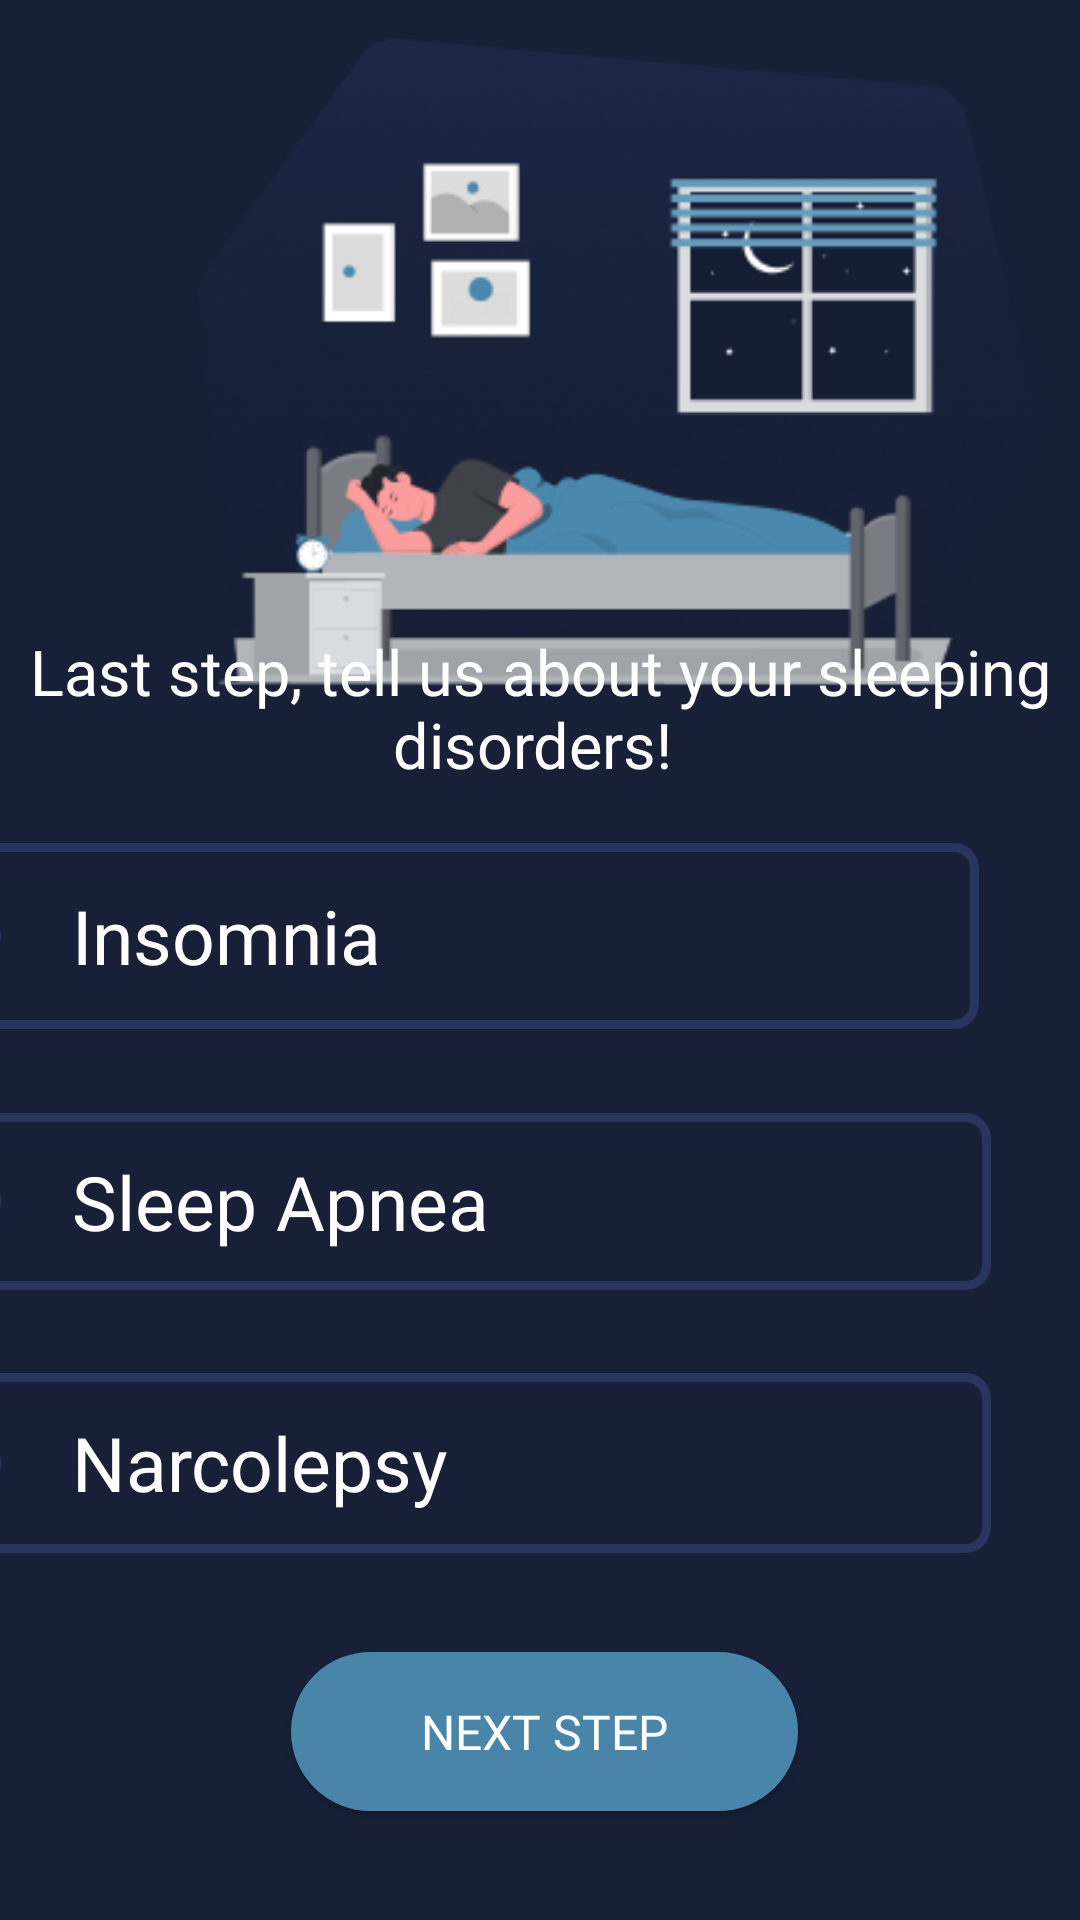

Layout XML and referenced resources for this Android screen:
<!-- AndroidManifest.xml: application theme Theme.Insomniac -->
<!-- res/layout/signup_page3.xml -->
<?xml version="1.0" encoding="utf-8"?>
<androidx.constraintlayout.widget.ConstraintLayout xmlns:android="http://schemas.android.com/apk/res/android"
    xmlns:app="http://schemas.android.com/apk/res-auto"
    xmlns:tools="http://schemas.android.com/tools"
    android:layout_width="match_parent"
    android:layout_height="match_parent"
    android:background="@color/secondaryblue">

    <ImageView
        android:id="@+id/imageView"
        android:layout_width="411dp"
        android:layout_height="216dp"
        app:layout_constraintBottom_toBottomOf="parent"
        app:layout_constraintEnd_toEndOf="parent"
        app:layout_constraintHorizontal_bias="0.0"
        app:layout_constraintStart_toStartOf="parent"
        app:layout_constraintTop_toTopOf="parent"
        app:layout_constraintVertical_bias="0.031"
        app:srcCompat="@drawable/group_12" />

    <TextView
        android:id="@+id/textView"
        android:layout_width="349dp"
        android:layout_height="73dp"
        android:fontFamily="@font/poppins_semibold"
        android:text="Last step, tell us about your sleeping disorders! "
        android:textAlignment="center"
        android:textColor="#FFFFFF"
        android:textSize="21dp"
        tools:ignore="MissingConstraints"
        tools:layout_editor_absoluteX="31dp"
        tools:layout_editor_absoluteY="249dp"
        app:layout_constraintBottom_toBottomOf="parent"
        app:layout_constraintEnd_toEndOf="parent"
        app:layout_constraintStart_toStartOf="parent"
        app:layout_constraintTop_toTopOf="parent"
        app:layout_constraintVertical_bias="0.37"/>

    <androidx.constraintlayout.widget.ConstraintLayout
        android:layout_width="410dp"
        android:layout_height="296dp"
        app:layout_constraintBottom_toBottomOf="parent"
        app:layout_constraintEnd_toEndOf="parent"
        app:layout_constraintHorizontal_bias="1.0"
        app:layout_constraintStart_toStartOf="parent"
        app:layout_constraintTop_toTopOf="parent"
        app:layout_constraintVertical_bias="0.77"
        tools:ignore="MissingConstraints">

        <RadioButton
            android:id="@+id/insomniaButton"
            android:layout_width="352dp"
            android:layout_height="62dp"
            android:background="@drawable/radio_buttons"
            android:buttonTint="@color/radioblue"
            android:fontFamily="@font/poppins_semibold"
            android:onClick="onRadioButtonClicked"
            android:padding="5dp"
            android:text="  Insomnia"
            android:textColor="#FFFFFF"
            android:textSize="25dp"

            app:layout_constraintBottom_toBottomOf="parent"
            app:layout_constraintEnd_toEndOf="parent"
            app:layout_constraintHorizontal_bias="0.413"
            app:layout_constraintStart_toStartOf="parent"
            app:layout_constraintTop_toTopOf="parent"
            app:layout_constraintVertical_bias="0.068" />

        <RadioButton
            android:id="@+id/sleepApneaButton"
            android:layout_width="356dp"
            android:layout_height="59dp"
            android:background="@drawable/radio_buttons"
            android:buttonTint="@color/radioblue"
            android:fontFamily="@font/poppins_semibold"
            android:onClick="onRadioButtonClicked"
            android:padding="5dp"
            android:text="  Sleep Apnea"
            android:textColor="#FFFFFF"
            android:textSize="25dp"

            app:layout_constraintBottom_toBottomOf="parent"
            app:layout_constraintEnd_toEndOf="parent"
            app:layout_constraintHorizontal_bias="0.444"
            app:layout_constraintStart_toStartOf="parent"
            app:layout_constraintTop_toTopOf="parent"
            app:layout_constraintVertical_bias="0.447" />

        <RadioButton
            android:id="@+id/narcolepsyButton"
            android:layout_width="356dp"
            android:layout_height="60dp"
            android:background="@drawable/radio_buttons"
            android:buttonTint="@color/radioblue"
            android:fontFamily="@font/poppins_semibold"
            android:onClick="onRadioButtonClicked"
            android:padding="5dp"
            android:text="  Narcolepsy"
            android:textColor="#FFFFFF"
            android:textSize="25dp"

            app:layout_constraintBottom_toBottomOf="parent"
            app:layout_constraintEnd_toEndOf="parent"
            app:layout_constraintHorizontal_bias="0.444"
            app:layout_constraintStart_toStartOf="parent"
            app:layout_constraintTop_toTopOf="parent"
            app:layout_constraintVertical_bias="0.817" />

    </androidx.constraintlayout.widget.ConstraintLayout>

    <Button
        android:id="@+id/nextStep3"
        android:layout_width="169dp"
        android:layout_height="53dp"
        android:background="@drawable/button"
        android:fontFamily="@font/poppins_semibold"
        android:text="Next Step"
        android:textColor="@color/white"
        android:textSize="16dp"
        app:layout_constraintBottom_toBottomOf="parent"
        app:layout_constraintEnd_toEndOf="parent"
        app:layout_constraintHorizontal_bias="0.508"
        app:layout_constraintStart_toStartOf="parent"
        app:layout_constraintTop_toTopOf="parent"
        app:layout_constraintVertical_bias="0.938" />

</androidx.constraintlayout.widget.ConstraintLayout>
<!-- resources referenced by this layout -->
<resources>
  <color name="radioblue">#29355F</color>
  <color name="secondaryblue">#172037</color>
  <color name="white">#FFFFFFFF</color>
  <!-- drawable button (drawable) -->
  <?xml version="1.0" encoding="utf-8"?>
  <selector xmlns:android="http://schemas.android.com/apk/res/android" >
      <item android:state_pressed="true" >
          <shape android:shape="rectangle"  >
              <corners android:radius="30dip" />
              <stroke android:width="1dip" android:color="#5e7974" />
              <gradient android:angle="-90" android:startColor="@color/centerblue" android:endColor="@color/centerblue"  />
          </shape>
      </item>
      <item android:state_focused="true">
          <shape android:shape="rectangle"  >
              <corners android:radius="30dip" />
              <stroke android:width="1dip" android:color="#5e7974" />
              <solid android:color="#58857e"/>
          </shape>
      </item>
      <item >
          <shape android:shape="rectangle"  >
              <corners android:radius="30dip" />
              <stroke android:width="1dip" android:color="@color/primaryblue" />
              <gradient android:angle="-90" android:startColor="@color/primaryblue" android:endColor="@color/primaryblue" />
          </shape>
      </item>
  </selector>
  <!-- drawable group_12: png bitmap (drawable, 59927 bytes) -->
  <!-- drawable radio_buttons (drawable) -->
  <?xml version="1.0" encoding="utf-8"?>
  <selector xmlns:android="http://schemas.android.com/apk/res/android">
      <item>
          <shape android:shape="rectangle">
              <solid android:color="@android:color/transparent"/>
              <corners android:radius="7dp" />
              <stroke  android:width="3dp" android:color="@color/radioblue"/>
          </shape>
      </item>
  </selector>
  <style name="Theme.Insomniac" parent="Theme.MaterialComponents.DayNight.DarkActionBar">
          
          <item name="colorPrimary">@color/purple_500</item>
          <item name="colorPrimaryVariant">@color/purple_700</item>
          <item name="colorOnPrimary">@color/white</item>
          
          <item name="colorSecondary">@color/teal_200</item>
          <item name="colorSecondaryVariant">@color/teal_700</item>
          <item name="colorOnSecondary">@color/black</item>
          
          <item name="android:statusBarColor" tools:targetApi="l">?attr/colorPrimaryVariant</item>
          
      </style>
  <color name="centerblue">#355e7d</color>
  <color name="primaryblue">#4984a9</color>
  <color name="purple_500">#FF6200EE</color>
  <color name="purple_700">#FF3700B3</color>
  <color name="teal_200">#FF03DAC5</color>
  <color name="teal_700">#FF018786</color>
  <color name="black">#FF000000</color>
</resources>
